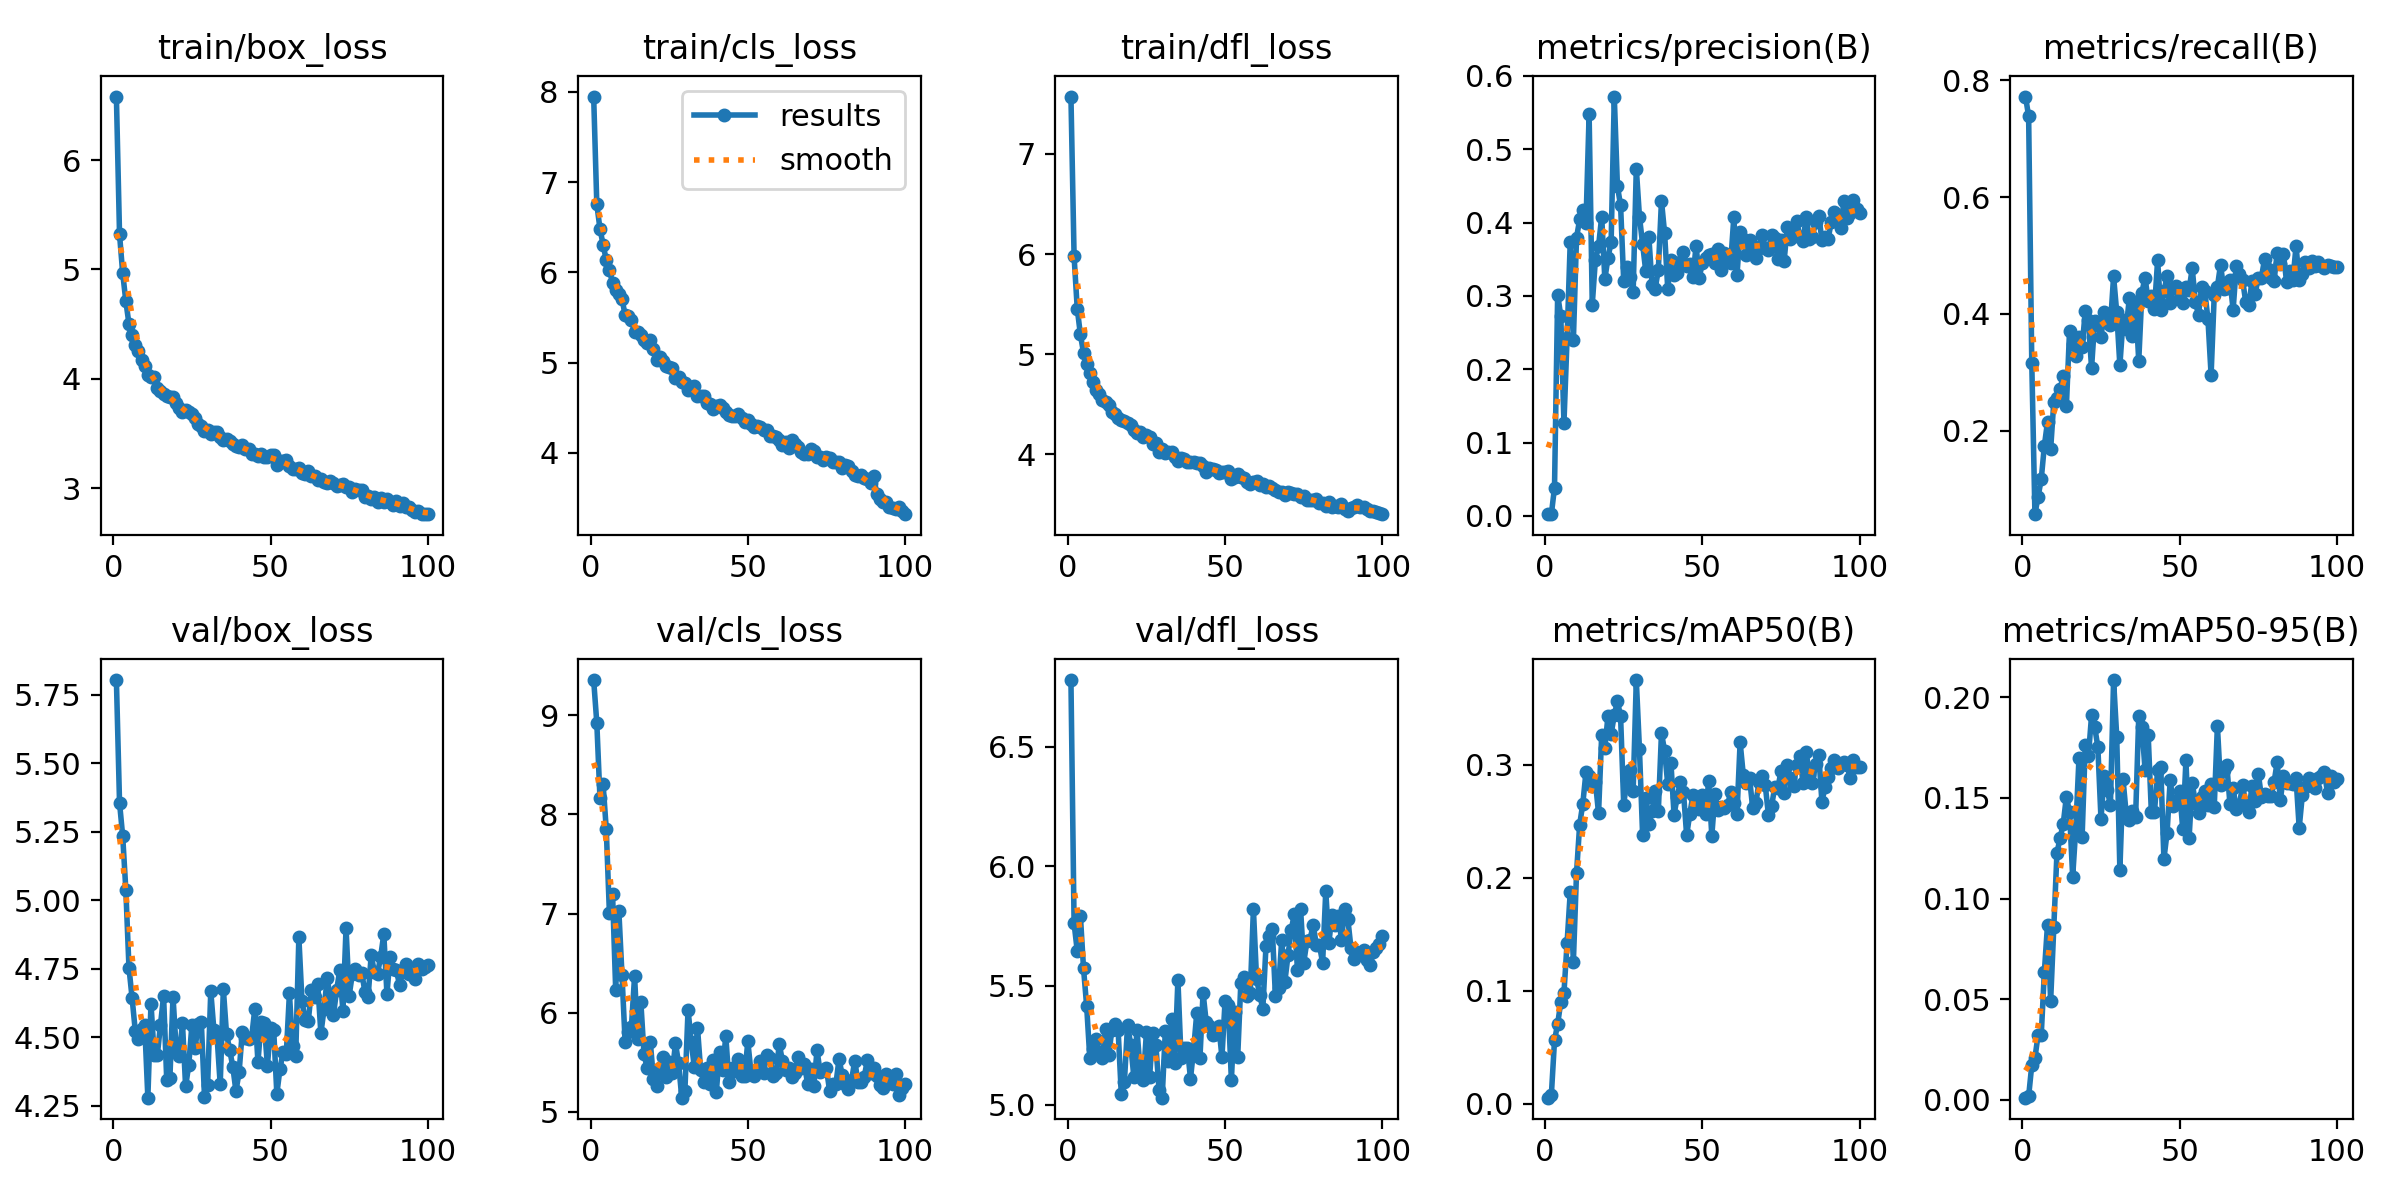

The table this chart was drawn from, first rows:
epoch, time, train/box_loss, train/cls_loss, train/dfl_loss, metrics/precision(B), metrics/recall(B), metrics/mAP50(B), metrics/mAP50-95(B), val/box_loss, val/cls_loss, val/dfl_loss, lr/pg0, lr/pg1, lr/pg2
1, 235.6, 6.581, 7.946, 7.572, 0.00259, 0.7718, 0.0052, 0.00113, 5.803, 9.355, 6.78, 0.0005551, 0.0005551, 0.0005551
2, 463, 5.32, 6.753, 5.976, 0.00248, 0.7381, 0.00772, 0.0018, 5.355, 8.922, 5.761, 0.0011, 0.0011, 0.0011
3, 697.9, 4.967, 6.483, 5.456, 0.03873, 0.3155, 0.05586, 0.01736, 5.234, 8.166, 5.646, 0.001633, 0.001633, 0.001633
4, 929.9, 4.71, 6.306, 5.197, 0.3017, 0.05754, 0.07062, 0.02077, 5.038, 8.307, 5.793, 0.001617, 0.001617, 0.001617
5, 1166, 4.501, 6.136, 5.014, 0.2725, 0.0873, 0.0898, 0.03229, 4.753, 7.852, 5.572, 0.001601, 0.001601, 0.001601
6, 1402, 4.396, 6.027, 4.903, 0.1267, 0.1171, 0.09798, 0.03202, 4.642, 7.01, 5.413, 0.001584, 0.001584, 0.001584
7, 1642, 4.313, 5.883, 4.812, 0.2428, 0.1746, 0.1424, 0.06361, 4.524, 7.202, 5.195, 0.001568, 0.001568, 0.001568
8, 1886, 4.253, 5.806, 4.719, 0.3738, 0.2155, 0.1872, 0.08705, 4.495, 6.23, 5.234, 0.001551, 0.001551, 0.001551
9, 2122, 4.173, 5.759, 4.64, 0.24, 0.1686, 0.1258, 0.04936, 4.532, 7.029, 5.277, 0.001535, 0.001535, 0.001535
10, 2352, 4.118, 5.71, 4.607, 0.3795, 0.25, 0.2044, 0.08584, 4.546, 6.383, 5.223, 0.001518, 0.001518, 0.001518
11, 2583, 4.031, 5.524, 4.542, 0.4042, 0.256, 0.2472, 0.1226, 4.279, 5.704, 5.196, 0.001502, 0.001502, 0.001502
12, 2816, 4.019, 5.517, 4.518, 0.4166, 0.2718, 0.2657, 0.13, 4.623, 5.803, 5.318, 0.001485, 0.001485, 0.001485
13, 3051, 4.017, 5.473, 4.494, 0.3988, 0.2936, 0.2935, 0.1371, 4.436, 5.855, 5.208, 0.001469, 0.001469, 0.001469
14, 3282, 3.918, 5.334, 4.422, 0.5476, 0.2421, 0.2898, 0.1506, 4.434, 6.366, 5.314, 0.001452, 0.001452, 0.001452
15, 3516, 3.892, 5.34, 4.402, 0.2882, 0.371, 0.2815, 0.1429, 4.543, 5.739, 5.338, 0.001436, 0.001436, 0.001436
16, 3751, 3.857, 5.305, 4.366, 0.3496, 0.3492, 0.2852, 0.1108, 4.651, 6.104, 5.312, 0.001419, 0.001419, 0.001419
17, 3980, 3.841, 5.252, 4.34, 0.3678, 0.3274, 0.2571, 0.1353, 4.343, 5.583, 5.048, 0.001403, 0.001403, 0.001403
18, 4213, 3.835, 5.216, 4.33, 0.4082, 0.3611, 0.3268, 0.1696, 4.35, 5.442, 5.097, 0.001386, 0.001386, 0.001386
19, 4447, 3.835, 5.248, 4.31, 0.3228, 0.3432, 0.3149, 0.1307, 4.648, 5.706, 5.336, 0.00137, 0.00137, 0.00137
20, 4683, 3.778, 5.15, 4.295, 0.3521, 0.4048, 0.3435, 0.1763, 4.458, 5.332, 5.251, 0.001353, 0.001353, 0.001353
21, 4914, 3.735, 5.03, 4.242, 0.3735, 0.3889, 0.3273, 0.1706, 4.43, 5.26, 5.118, 0.001337, 0.001337, 0.001337
22, 5143, 3.7, 5.068, 4.216, 0.5718, 0.3075, 0.3441, 0.1909, 4.552, 5.438, 5.315, 0.00132, 0.00132, 0.00132
23, 5379, 3.71, 5.016, 4.227, 0.4494, 0.3887, 0.3564, 0.1852, 4.32, 5.552, 5.145, 0.001304, 0.001304, 0.001304
24, 5614, 3.698, 4.963, 4.171, 0.4236, 0.381, 0.3431, 0.1752, 4.398, 5.349, 5.103, 0.001287, 0.001287, 0.001287
25, 5850, 3.677, 4.952, 4.195, 0.3198, 0.3611, 0.2648, 0.1394, 4.544, 5.503, 5.305, 0.001271, 0.001271, 0.001271
26, 6086, 3.64, 4.943, 4.174, 0.3389, 0.4028, 0.2869, 0.161, 4.459, 5.392, 5.117, 0.001254, 0.001254, 0.001254
27, 6320, 3.588, 4.834, 4.108, 0.326, 0.3889, 0.2954, 0.1538, 4.547, 5.691, 5.303, 0.001238, 0.001238, 0.001238
28, 6553, 3.573, 4.845, 4.11, 0.3055, 0.381, 0.2771, 0.1464, 4.554, 5.489, 5.252, 0.001221, 0.001221, 0.001221
29, 6787, 3.518, 4.784, 4.027, 0.4736, 0.4642, 0.3752, 0.2084, 4.283, 5.142, 5.063, 0.001205, 0.001205, 0.001205
30, 7021, 3.535, 4.771, 4.056, 0.4081, 0.4028, 0.314, 0.1804, 4.327, 5.212, 5.03, 0.001188, 0.001188, 0.001188
31, 7258, 3.499, 4.7, 4.009, 0.3707, 0.3121, 0.2384, 0.1142, 4.668, 6.029, 5.309, 0.001172, 0.001172, 0.001172
32, 7495, 3.51, 4.728, 4.019, 0.334, 0.389, 0.2707, 0.1592, 4.525, 5.708, 5.186, 0.001155, 0.001155, 0.001155
33, 7730, 3.514, 4.744, 4.024, 0.3799, 0.375, 0.2476, 0.1423, 4.501, 5.449, 5.36, 0.001139, 0.001139, 0.001139
34, 7969, 3.464, 4.626, 3.971, 0.3149, 0.4266, 0.2588, 0.139, 4.327, 5.85, 5.175, 0.001122, 0.001122, 0.001122
35, 8201, 3.437, 4.629, 3.938, 0.3101, 0.3631, 0.2766, 0.1433, 4.675, 5.42, 5.524, 0.001106, 0.001106, 0.001106
36, 8433, 3.45, 4.626, 3.964, 0.3354, 0.4206, 0.2589, 0.1403, 4.512, 5.303, 5.197, 0.001089, 0.001089, 0.001089
37, 8666, 3.428, 4.552, 3.952, 0.4297, 0.3194, 0.3282, 0.1904, 4.455, 5.44, 5.238, 0.001073, 0.001073, 0.001073
38, 8905, 3.407, 4.537, 3.926, 0.3854, 0.4365, 0.3124, 0.1853, 4.393, 5.282, 5.241, 0.001056, 0.001056, 0.001056
39, 9142, 3.384, 4.491, 3.919, 0.3094, 0.4623, 0.2827, 0.164, 4.303, 5.519, 5.11, 0.00104, 0.00104, 0.00104
40, 9380, 3.374, 4.52, 3.923, 0.3492, 0.4226, 0.3021, 0.1812, 4.372, 5.203, 5.232, 0.001023, 0.001023, 0.001023
41, 9614, 3.394, 4.529, 3.909, 0.328, 0.4306, 0.2559, 0.1431, 4.518, 5.605, 5.385, 0.001007, 0.001007, 0.001007
42, 9846, 3.361, 4.499, 3.911, 0.3312, 0.4087, 0.2715, 0.1428, 4.498, 5.419, 5.195, 0.0009904, 0.0009904, 0.0009904
43, 10075, 3.357, 4.456, 3.888, 0.346, 0.4921, 0.2849, 0.1639, 4.494, 5.767, 5.47, 0.0009739, 0.0009739, 0.0009739
44, 10309, 3.309, 4.421, 3.825, 0.3602, 0.4068, 0.2758, 0.165, 4.5, 5.297, 5.347, 0.0009574, 0.0009574, 0.0009574
45, 10540, 3.313, 4.404, 3.86, 0.3406, 0.4385, 0.2378, 0.1196, 4.604, 5.44, 5.331, 0.0009409, 0.0009409, 0.0009409
46, 10772, 3.293, 4.407, 3.854, 0.3437, 0.4643, 0.2565, 0.1326, 4.409, 5.414, 5.293, 0.0009244, 0.0009244, 0.0009244
47, 11010, 3.315, 4.431, 3.845, 0.3252, 0.4187, 0.2732, 0.1589, 4.557, 5.532, 5.296, 0.0009078, 0.0009078, 0.0009078
48, 11245, 3.287, 4.392, 3.818, 0.3683, 0.4444, 0.2701, 0.146, 4.551, 5.361, 5.331, 0.0008913, 0.0008913, 0.0008913
49, 11481, 3.282, 4.342, 3.827, 0.3251, 0.4484, 0.2614, 0.1486, 4.396, 5.363, 5.2, 0.0008748, 0.0008748, 0.0008748
50, 11712, 3.305, 4.363, 3.825, 0.3448, 0.4271, 0.2731, 0.1534, 4.533, 5.711, 5.437, 0.0008583, 0.0008583, 0.0008583
51, 11942, 3.306, 4.318, 3.833, 0.3524, 0.4187, 0.2566, 0.1343, 4.527, 5.4, 5.417, 0.0008418, 0.0008418, 0.0008418
52, 12176, 3.212, 4.285, 3.757, 0.3558, 0.4464, 0.2856, 0.1686, 4.293, 5.363, 5.104, 0.0008253, 0.0008253, 0.0008253
53, 12405, 3.249, 4.298, 3.77, 0.3573, 0.4412, 0.2372, 0.13, 4.384, 5.415, 5.39, 0.0008088, 0.0008088, 0.0008088
54, 12639, 3.248, 4.283, 3.803, 0.3453, 0.4782, 0.274, 0.1573, 4.447, 5.517, 5.2, 0.0007923, 0.0007923, 0.0007923
55, 12872, 3.26, 4.253, 3.775, 0.3644, 0.4206, 0.2596, 0.1473, 4.437, 5.389, 5.51, 0.0007758, 0.0007758, 0.0007758
56, 13107, 3.203, 4.249, 3.763, 0.3351, 0.3988, 0.2624, 0.1424, 4.659, 5.576, 5.536, 0.0007593, 0.0007593, 0.0007593
57, 13344, 3.176, 4.183, 3.72, 0.3583, 0.4464, 0.262, 0.1502, 4.468, 5.544, 5.458, 0.0007428, 0.0007428, 0.0007428
58, 13576, 3.171, 4.184, 3.708, 0.3546, 0.4385, 0.2643, 0.1535, 4.433, 5.363, 5.469, 0.0007263, 0.0007263, 0.0007263
59, 13808, 3.185, 4.181, 3.725, 0.3453, 0.3909, 0.2758, 0.1466, 4.864, 5.394, 5.82, 0.0007098, 0.0007098, 0.0007098
60, 14042, 3.142, 4.143, 3.734, 0.4074, 0.2956, 0.266, 0.1567, 4.631, 5.683, 5.529, 0.0006933, 0.0006933, 0.0006933
... 40 more rows
